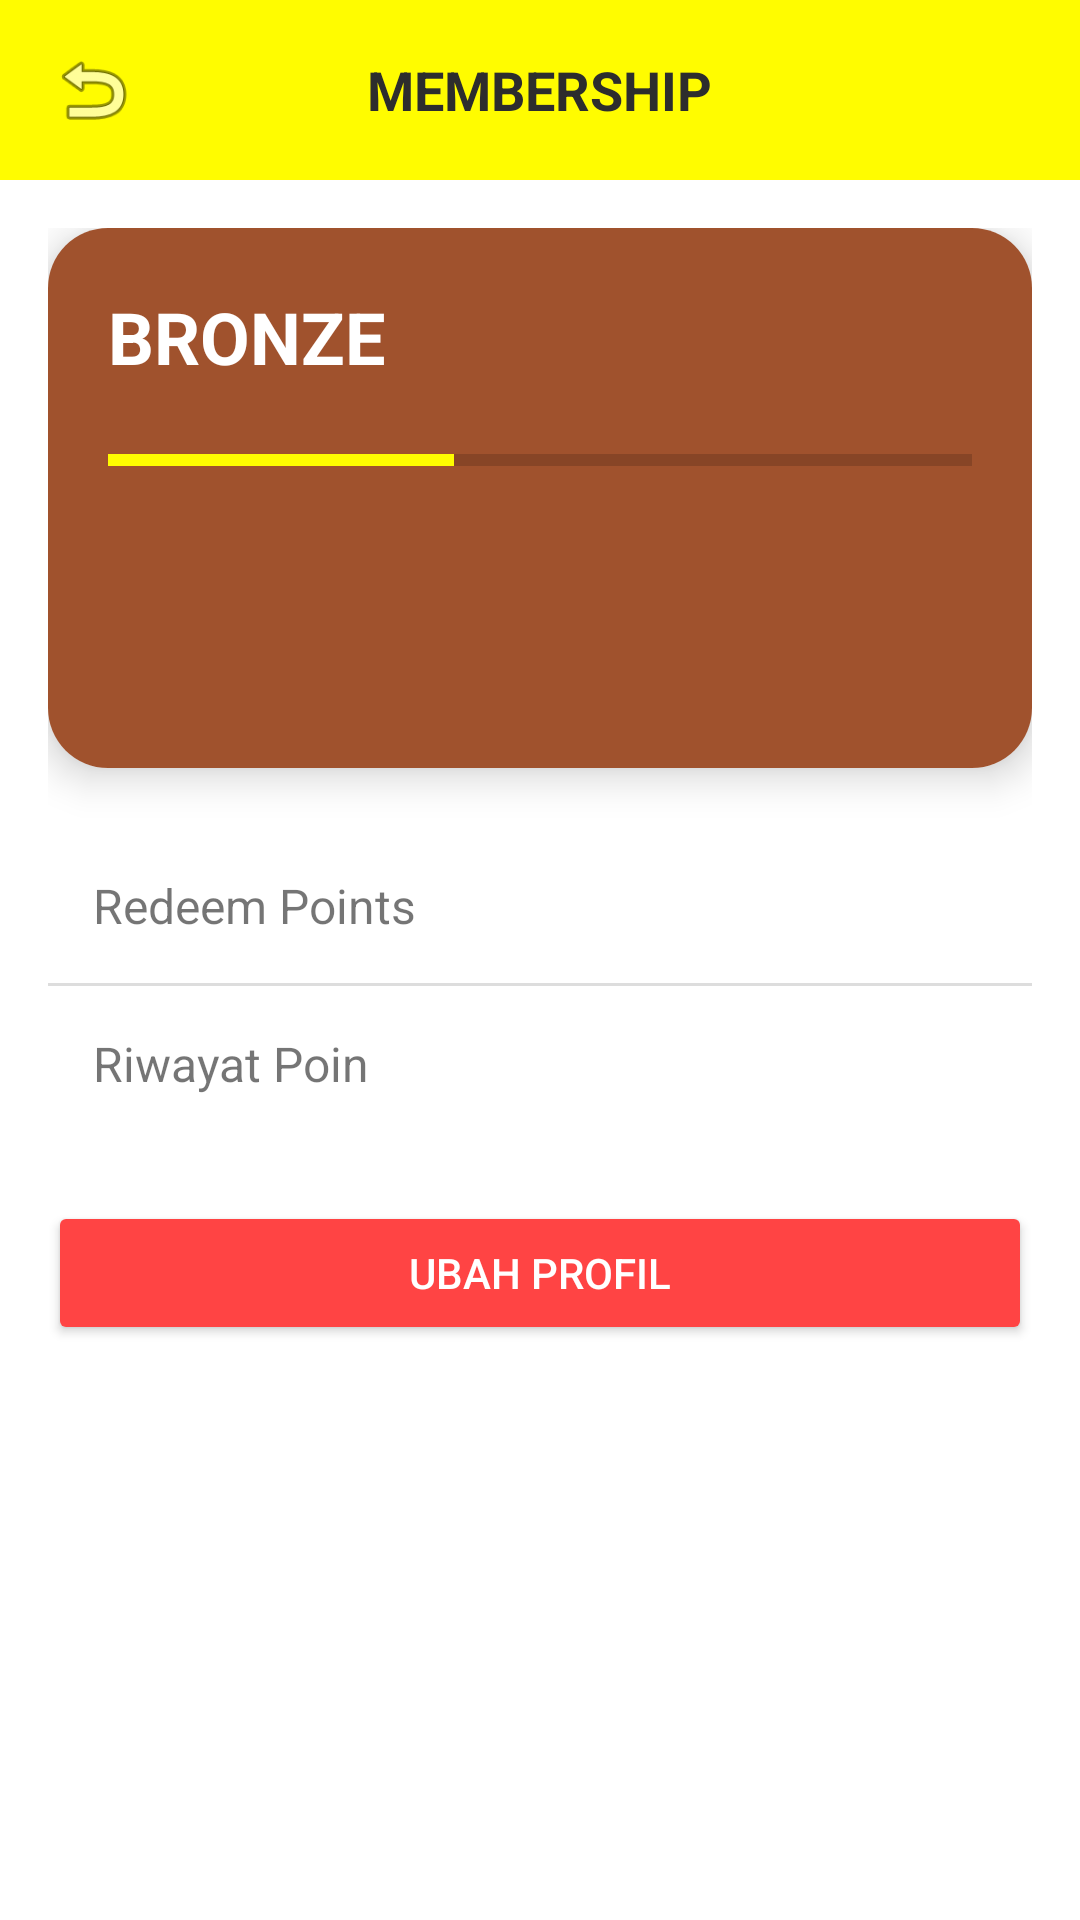

Produce the Android XML layout that renders to this screen, including the resource entries it uses.
<!-- AndroidManifest.xml: application theme Theme.Projek_Uas -->
<!-- res/layout/activity_membership.xml -->
<?xml version="1.0" encoding="utf-8"?>
<androidx.constraintlayout.widget.ConstraintLayout
    xmlns:android="http://schemas.android.com/apk/res/android"
    xmlns:app="http://schemas.android.com/apk/res-auto"
    android:layout_width="match_parent"
    android:layout_height="match_parent"
    android:background="#FFFFFF">

    <RelativeLayout
        android:id="@+id/headerMembership"
        android:layout_width="match_parent"
        android:layout_height="60dp"
        android:background="#FFFC00"
        app:layout_constraintTop_toTopOf="parent">
        <ImageView
            android:id="@+id/btnBack"
            android:layout_width="30dp"
            android:layout_height="30dp"
            android:layout_centerVertical="true"
            android:layout_marginStart="16dp"
            android:src="@android:drawable/ic_menu_revert" />
        <TextView
            android:layout_width="wrap_content"
            android:layout_height="wrap_content"
            android:layout_centerInParent="true"
            android:text="MEMBERSHIP"
            android:textColor="#2D2D2D"
            android:textSize="18sp"
            android:textStyle="bold" />
    </RelativeLayout>

    <ScrollView
        android:layout_width="match_parent"
        android:layout_height="0dp"
        app:layout_constraintBottom_toBottomOf="parent"
        app:layout_constraintTop_toBottomOf="@id/headerMembership">

        <LinearLayout
            android:layout_width="match_parent"
            android:layout_height="wrap_content"
            android:orientation="vertical"
            android:padding="16dp">

            <androidx.cardview.widget.CardView
                android:layout_width="match_parent"
                android:layout_height="180dp"
                app:cardCornerRadius="20dp"
                app:cardElevation="8dp">
                <LinearLayout
                    android:layout_width="match_parent"
                    android:layout_height="match_parent"
                    android:background="#A0522D"
                    android:orientation="vertical"
                    android:padding="20dp">
                    <TextView
                        android:layout_width="wrap_content"
                        android:layout_height="wrap_content"
                        android:text="BRONZE"
                        android:textColor="#FFFFFF"
                        android:textSize="24sp"
                        android:textStyle="bold" />
                    <ProgressBar
                        style="?android:attr/progressBarStyleHorizontal"
                        android:layout_width="match_parent"
                        android:layout_height="10dp"
                        android:layout_marginTop="20dp"
                        android:progress="40"
                        android:progressTint="#FFFC00" />
                </LinearLayout>
            </androidx.cardview.widget.CardView>

            <LinearLayout
                android:layout_width="match_parent"
                android:layout_height="wrap_content"
                android:layout_marginTop="20dp"
                android:orientation="vertical">

                <TextView
                    android:layout_width="match_parent"
                    android:layout_height="wrap_content"
                    android:padding="15dp"
                    android:text="Redeem Points"
                    android:textSize="16sp" />

                <View
                    android:layout_width="match_parent"
                    android:layout_height="1dp"
                    android:background="#DDDDDD" />

                <TextView
                    android:layout_width="match_parent"
                    android:layout_height="wrap_content"
                    android:padding="15dp"
                    android:text="Riwayat Poin"
                    android:textSize="16sp" />

                <Button
                    android:id="@+id/btnUbahProfil"
                    android:layout_width="match_parent"
                    android:layout_height="wrap_content"
                    android:layout_marginTop="20dp"
                    android:backgroundTint="#FF4444"
                    android:text="Ubah Profil"
                    android:textColor="#FFFFFF" />

            </LinearLayout>
        </LinearLayout>
    </ScrollView>
</androidx.constraintlayout.widget.ConstraintLayout>
<!-- resources referenced by this layout -->
<resources>
  <style name="Theme.Projek_Uas" parent="Theme.AppCompat.Light.NoActionBar">
          <item name="colorPrimary">#FFFC00</item>
          <item name="colorPrimaryDark">#F5E800</item>
          <item name="colorAccent">#000000</item>
      </style>
</resources>
